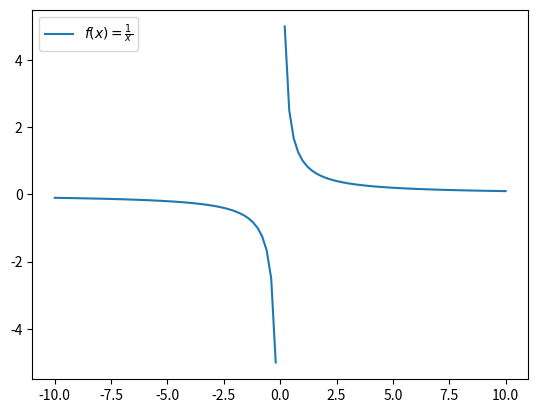

Generate this figure with matplotlib:
import numpy as np
import matplotlib.pyplot as plt

def f(x):
    with np.errstate(divide='ignore', invalid='ignore'):
        return eval("1/x")

fx_name = r'$f(x)=\frac{1}{x}$'

x=np.linspace(-10,10,101)
y=f(x)
plt.plot(x, y, label=fx_name)
plt.legend(loc='upper left')
plt.show()